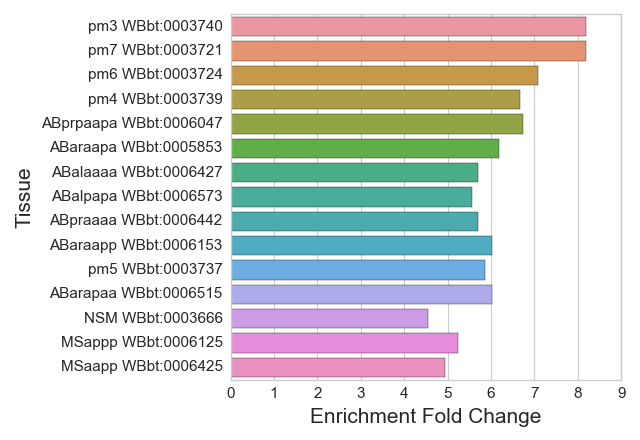

The table this chart was drawn from, first rows:
#WBPaper00024505_pharyngeal_enriched_WBb…
Tissue, Expected, Observed, Enrichment Fold Change, Q value
pm3 WBbt:0003740, 0.8542, 7.0, 8.195, 0.0003227
pm7 WBbt:0003721, 0.8542, 7.0, 8.195, 0.0003227
pm6 WBbt:0003724, 0.9891, 7.0, 7.077, 0.00035
pm4 WBbt:0003739, 0.8992, 6.0, 6.673, 0.001438
ABprpaapa WBbt:0006047, 0.7418, 5.0, 6.74, 0.003707
ABaraapa WBbt:0005853, 0.8092, 5.0, 6.179, 0.005151
pm5 WBbt:0003737, 0.8542, 5.0, 5.853, 0.005177
ABaraapp WBbt:0006153, 0.8317, 5.0, 6.012, 0.005177
ABarapaa WBbt:0006515, 0.8317, 5.0, 6.012, 0.005177
ABpraaaa WBbt:0006442, 0.8767, 5.0, 5.703, 0.005177
ABalpapa WBbt:0006573, 0.8992, 5.0, 5.561, 0.005177
ABalaaaa WBbt:0006427, 0.8767, 5.0, 5.703, 0.005177
ABaraaaa WBbt:0006360, 0.8317, 4.0, 4.809, 0.01355
ABarappa WBbt:0006005, 0.7418, 4.0, 5.392, 0.01355
ABplpaaa WBbt:0006315, 0.8092, 4.0, 4.943, 0.01355
ABplpapa WBbt:0006087, 0.8542, 4.0, 4.683, 0.01355
ABprpappp WBbt:0005847, 0.8317, 4.0, 4.809, 0.01355
MSpppp WBbt:0006409, 0.7418, 4.0, 5.392, 0.01355
ABalaapp WBbt:0006553, 0.7418, 4.0, 5.392, 0.01355
ABprpapaa WBbt:0006446, 0.8092, 4.0, 4.943, 0.01355
MSaaap WBbt:0006160, 0.7868, 4.0, 5.084, 0.01355
NSM WBbt:0003666, 1.101, 5.0, 4.539, 0.01355
ABprpappa WBbt:0006088, 0.8542, 4.0, 4.683, 0.01355
ABaraaap WBbt:0005861, 0.7643, 4.0, 5.234, 0.01355
MSppaa WBbt:0006531, 0.7643, 4.0, 5.234, 0.01355
MSappa WBbt:0006717, 0.7643, 4.0, 5.234, 0.01355
ABplpaap WBbt:0006077, 0.8092, 4.0, 4.943, 0.01355
MSaapp WBbt:0006425, 0.8092, 4.0, 4.943, 0.01355
MSappp WBbt:0006125, 0.7643, 4.0, 5.234, 0.01355
ABpraapa WBbt:0006302, 0.8767, 4.0, 4.563, 0.01369
ABalpaaa WBbt:0006557, 0.9216, 4.0, 4.34, 0.01666
ABprappp WBbt:0006702, 0.9666, 4.0, 4.138, 0.02002
ABarpaaa WBbt:0006398, 1.012, 4.0, 3.954, 0.0238
Epr WBbt:0006547, 0.8092, 3.0, 3.707, 0.04481
ABpraapp WBbt:0006335, 0.7418, 3.0, 4.044, 0.04481
ABprpppa WBbt:0005943, 0.7418, 3.0, 4.044, 0.04481
ABprpppp WBbt:0006179, 0.7643, 3.0, 3.925, 0.04481
ABalaapa WBbt:0006130, 0.7643, 3.0, 3.925, 0.04481
ABplaaapp WBbt:0006136, 0.7643, 3.0, 3.925, 0.04481
Caap WBbt:0005921, 0.8317, 3.0, 3.607, 0.04481
Ear WBbt:0006370, 0.7643, 3.0, 3.925, 0.04481
excretory duct cell WBbt:0004540, 0.8317, 3.0, 3.607, 0.04481
ABplpaapa WBbt:0006115, 0.7418, 3.0, 4.044, 0.04481
outer labial lateral sensillum WBbt:0005…, 0.8317, 3.0, 3.607, 0.04481
ABprappap WBbt:0006220, 0.8092, 3.0, 3.707, 0.04481
Eal WBbt:0006441, 0.8092, 3.0, 3.707, 0.04481
Capp WBbt:0006098, 0.8767, 3.0, 3.422, 0.04481
ABplpapp WBbt:0006420, 0.7868, 3.0, 3.813, 0.04481
ABplppaa WBbt:0006170, 0.8542, 3.0, 3.512, 0.04481
ABarappp WBbt:0006524, 0.7643, 3.0, 3.925, 0.04481
ABpraappp WBbt:0006270, 0.8767, 3.0, 3.422, 0.04481
MSpapp WBbt:0006201, 0.8092, 3.0, 3.707, 0.04481
ABplpppp WBbt:0006647, 0.8542, 3.0, 3.512, 0.04481
ABplppap WBbt:0006028, 0.8542, 3.0, 3.512, 0.04481
MSapa WBbt:0005898, 0.7418, 3.0, 4.044, 0.04481
ABprappaa WBbt:0006350, 0.7868, 3.0, 3.813, 0.04481
ABalpppa WBbt:0006649, 0.8767, 3.0, 3.422, 0.04481
Epl WBbt:0006000, 0.8092, 3.0, 3.707, 0.04481
ABplpppa WBbt:0006423, 0.8317, 3.0, 3.607, 0.04481
... 10 more rows
